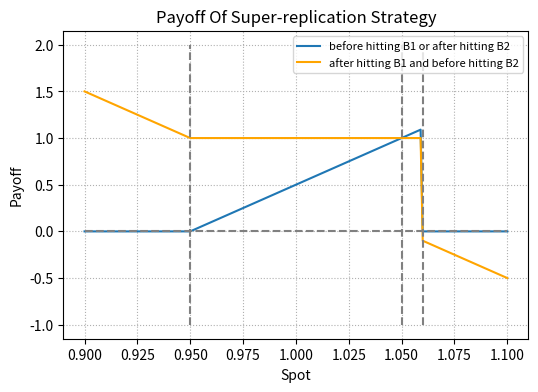
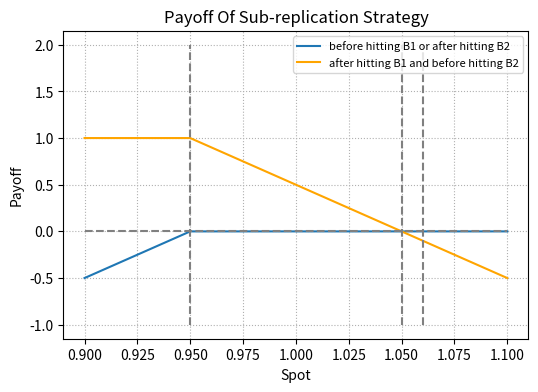

The script that saved these images, in order: (Note: this script raises an exception after producing the figures.)
# -*- coding: utf-8 -*-
"""Derivatives.ipynb

Automatically generated by Colaboratory.

Original file is located at
    https://colab.research.google.com/<link-removed>
"""

import numpy as np
import matplotlib.pyplot as plt
from scipy.stats import norm
import time

"""##Replication"""

def call_payoff(S, K):
  return np.maximum(S-K, 0)

def forward_payoff(S, K): #long position
  return S - K
  
def digital_payoff(S, B): 
  S_copy = S.copy()
  S_copy[S_copy<B] = 0
  S_copy[S_copy>=B] = 1
  return S_copy

def touch_payoff(S, B1, B2): # problem: need to plug in running max rather than current S_T
  S_copy = S.copy()
  S_copy[S_copy<B1] = 0
  S_copy[S_copy>B2] = 0
  S_copy[(S_copy>=B1)*(S_copy<=B2)] = 1
  return S_copy

def put_payoff(S, K):
  return np.maximum(K-S, 0)

B1 = 1.05
B2 = 1.06
K = 0.95
F = 1.04
S = np.arange(0.9, 1.1, 0.001)

#payoff: buy call(K)
def neverB1(S,B1,B2,K,F): 
    return call_payoff(S, K) * (1/(B1 - K))
    
#additional payoff: sell call(B2), sell digital call(B2)
def hitB2(S,B1,B2,K,F):
    return neverB1(S,B1,B2,K,F) - call_payoff(S, B2) * (1/(B1 - K)) - digital_payoff(S, B2)* (B2 - K)/(B1 - K)

#additional payoff: one-touch option, short forward,
def hitB1_neverB2(S,B1,B2,K,F):
    return hitB2(S,B1,B2,K,F) + np.ones(len(S)) * (B2 - B1)/(B1 - K) - forward_payoff(S, F) * (1/(B1 - K))

plt.figure()
plt.figure(figsize=(6, 4), dpi=80)
plt.grid(linestyle='dotted')

plt.plot(S, hitB2(S,B1,B2,K,F), label='before hitting B1 or after hitting B2')
plt.plot(S, hitB1_neverB2(S,B1,B2,K,F), color = 'orange', label='after hitting B1 and before hitting B2')
plt.vlines(x= K, ymin = -1.0, ymax= 2.0, color = 'grey', linestyle='dashed')
plt.vlines(x= B1, ymin = -1.0, ymax= 2.0, color = 'grey', linestyle='dashed')
plt.vlines(x= B2, ymin = -1.0, ymax= 2.0, color = 'grey', linestyle='dashed')
plt.hlines(y=0.0, xmin=0.9, xmax=1.1, color='grey', linestyle='dashed')

plt.title('Payoff Of Super-replication Strategy')
plt.xlabel('Spot')
plt.ylabel('Payoff')
plt.legend(loc="upper right", prop={'size':8})
plt.savefig("super-rep.eps",format = "eps")

## sub-replication

#payoff: sell put(K)
def neverB1_sub(S,B1,B2,K,F): 
    return -put_payoff(S, K) * (1/(B1 - K))
    
#no additional payoff
def hitB2_sub(S,B1,B2,K,F):
    return neverB1_sub(S,B1,B2,K,F)

#additional payoff: one-touch option, short forward
def hitB1_neverB2_sub(S,B1,B2,K,F):
    return hitB2_sub(S,B1,B2,K,F) + np.ones(len(S)) * (B2 - B1)/(B1 - K) - forward_payoff(S, F) * (1/(B1 - K))

plt.figure()
plt.figure(figsize=(6, 4), dpi=80)
plt.grid(linestyle='dotted')

plt.plot(S, hitB2_sub(S,B1,B2,K,F), label='before hitting B1 or after hitting B2')
plt.plot(S, hitB1_neverB2_sub(S,B1,B2,K,F), color = 'orange', label='after hitting B1 and before hitting B2')
plt.vlines(x= K, ymin = -1.0, ymax= 2.0, color = 'grey', linestyle='dashed')
plt.vlines(x= B1, ymin = -1.0, ymax= 2.0, color = 'grey', linestyle='dashed')
plt.vlines(x= B2, ymin = -1.0, ymax= 2.0, color = 'grey', linestyle='dashed')
plt.hlines(y=0.0, xmin=0.9, xmax=1.1, color='grey', linestyle='dashed')

plt.title('Payoff Of Sub-replication Strategy')
plt.xlabel('Spot')
plt.ylabel('Payoff')
plt.legend(loc="upper right", prop={'size':8})
plt.savefig("sub-rep.eps",format = "eps")

"""##Simulation"""

### https://www.codearmo.com/python-tutorial/heston-model-simulation-python 
### https://blog.quantinsti.com/heston-model/

###Heston Model
def heston(S0, T, r, q, k, theta, V0, rho, eta, M, N):
  h = T / N
  sqrth = np.sqrt(T / N)

  z_s = sqrth * np.random.normal(size = (N, M)) # generates a N x M matrix of (0, h) normals for Stock S
  z_v = rho * z_s + np.sqrt(1 - rho**2) * sqrth * np.random.normal(size = (N, M)) # generates a N x M matrix of (0, h) normals with corr rho for Volatility V

  S_mat = np.zeros((N+1,M))
  V_mat = np.zeros((N+1,M))
  S_mat[0,:] = np.ones(M) * S0 
  V_mat[0,:] = np.ones(M) * V0

  for n in range(N):
      V_mat[n+1, :] = np.abs(V_mat[n,:] + k*(eta - V_mat[n,:]) * h + theta * np.sqrt(V_mat[n,:]) * z_s[n, :])
      S_mat[n+1, :] = S_mat[n,:]* np.exp((r - q - 0.5*V_mat[n,:])*h + np.sqrt(V_mat[n,:])*z_v[n, :])
  return S_mat

def one_touch (S_mat, B, M, r, T):
  finals = np.array([1*(np.max(S_mat[:,i]) >= B) for i in range(M)]) # running max >= B

  return np.mean(finals) * np.exp(-r*T) # discount the price

def euro_sim (S_mat, K, M, r, T, option_type):
  if option_type == 'call':
    finals = np.array([np.maximum(S_mat[-1,i] - K, 0) for i in range(M)])
  elif option_type == 'put':
    finals = np.array([np.maximum(K - S_mat[-1,i], 0) for i in range(M)])
  else:
    print("Please enter a valid option type: 'call' or 'put'! ")
    return None

  return np.mean(finals) * np.exp(-r*T) # discount the price

def euro_bs(S, T, K, r, sigma, option_type):
  d1 = (np.log(S / K) + (r + (sigma ** 2) / 2) * T) / (sigma * np.sqrt(T))
  d2 = d1 - sigma*np.sqrt(T)

  dis_factor = np.exp(-r*T)

  if option_type == 'call':
    price = S*norm.cdf(d1) - K*dis_factor*norm.cdf(d2)

  elif option_type == 'put':
    price = K*dis_factor*norm.cdf(-d2) - S*norm.cdf(-d1)

  else:
    print("Please enter a valid option type: 'call' or 'put'! ")
    return None

  return price

def digital_bs (S, T, K, r, sigma, option_type): # payoff=1 if ITM
  x = (np.log(K/S) - (r-0.5*sigma**2)*T) / (sigma * np.sqrt(T))
  
  dis_factor = np.exp(-r*T)

  if option_type == 'call':
    price = dis_factor * norm.cdf(-x)

  elif option_type == 'put':
    price = dis_factor * norm.cdf(x)

  else:
    print("Please enter a valid option type: 'call' or 'put'! ")
    return None

  return price

def digital_sim(S_mat, K, M, r, T, option_type):# payoff=1 if ITM
    if option_type == 'call':
        finals = np.array([1 * (np.max(S_mat[-1,i]) > K) for i in range(M)])
    elif option_type == 'put':
        finals = np.array([1 * (np.max(S_mat[-1,i]) <= K) for i in range(M)])
    else:
        print("Please enter a valid option type: 'call' or 'put'!")
        return None
    return np.mean(finals) * np.exp(-r*T) # avg of 1 simuition * discount

# our original strategy
# initial value of strategy G(K, B1, B2) = (C(K) - C(B2)) * (1/(B1-K)) + O(B2) * (B2-B1)/(B1-K) - digital_call(B2) * (B2-B1)/(B1-K)

def upper(S,T,K,r,sigma,stock_path,B1,B2,M):
    call_K = euro_sim(stock_path, K, M, r, T, 'call')
    call_B2 = euro_sim(stock_path, B2, M, r, T, 'call')
    touch_B2 = one_touch(stock_path, B2, M, r, T)
    digital_call_B2 = digital_sim(stock_path, B2, M, r, T,'call')
    upper_bound = (call_K - call_B2) * (1/(B1-K)) + touch_B2 * (B2-B1)/(B1-K) - digital_call_B2 * (B2-B1)/(B1-K)
    return upper_bound

# initial value of strategy L(K, B1, B2) = -P(B) * (1/(B1-K)) + O(B2) * (B2-B1)/(B1-K)

def lower(S, T, K, r, sigma, stock_path, B1, B2, M):
    put_K = euro_sim(stock_path, K, M, r, T, 'put')
    touch_B2 = one_touch (stock_path, B2, M, r, T)
    lower_bound = - put_K * (1/(B1-K)) + touch_B2 * ((B2 - B1)/(B1 - K))
    return lower_bound

# alternative strategy
def upper_alter(S,T,K,r,sigma,stock_path,B1,B2,M):
    call_K = euro_sim(stock_path, K, M, r, T, 'call')
    call_B2 = euro_sim(stock_path, B2, M, r, T, 'call')
    touch_B2 = one_touch(stock_path, B2, M, r, T)
    digital_call_B2 = digital_sim(stock_path, B2, M, r, T,'call')
    upper_bound = (call_K - call_B2) * (1/(B1-K)) + touch_B2 * ((B2-B1)/(B1-K)-1) - digital_call_B2 * (B2-B1)/(B1-K)
    return upper_bound

def lower_alter(S, T, K, r, sigma, stock_path, B1, B2, M):
    put_K = euro_sim(stock_path, K, M, r, T, 'put')
    touch_B2 = one_touch (stock_path, B2, M, r, T)
    lower_bound = - put_K * (1/(B1-K)) + touch_B2 * ((B2 - B1)/(B1 - K) - 1)
    return lower_bound

# brown strategy
def upper_brown(S,T,K,r,sigma,stock_path,B1,M):
    call_K = euro_sim(stock_path, K, M, r, T, 'call')
    upper_bound = call_K * (1/(B1-K))
    return upper_bound

def lower_brown(S,T,K,r,sigma,stock_path,B1,M):
    call_B1 = euro_sim(stock_path, B1, M, r, T, 'call')
    put_K = euro_sim(stock_path, K, M, r, T, 'put')
    digital_call_B1 = digital_sim(stock_path, B1, M, r, T,'call')
    lower_bound = (call_B1 - put_K) * (1/(B1-K)) + digital_call_B1
    return lower_bound

# parameters
r, q, rho = 0, 0, 0
sig = 0.15
kappa = 3
eta = 0.2**2
theta = 0.4
B1= 1.05
B2= 1.06
K = 0.9
T = 0.25
M = 100000
N = 1000

# find the optimal K
S0 = np.arange(0.9, 1.05, 0.01)
K_upper = np.zeros(len(S0))
K_lower = np.zeros(len(S0))
K_upper_alter = np.zeros(len(S0))
K_lower_alter = np.zeros(len(S0))
K_upper_brown = np.zeros(len(S0))
K_lower_brown = np.zeros(len(S0))

j = 0
for S in S0:
  stock_path = heston(S, T, r, q, kappa, theta, sig**2, rho, eta, M, N)
  K_arr = np.arange(0,B1,0.01)
  upper_price = np.zeros(len(K_arr))
  lower_price = np.zeros(len(K_arr))
  upper_price_alter = np.zeros(len(K_arr))
  lower_price_alter = np.zeros(len(K_arr))
  upper_price_brown = np.zeros(len(K_arr))
  lower_price_brown = np.zeros(len(K_arr))
  i=0
  for k in K_arr:
    upper_price[i] = upper(S, T, k, r, sig, stock_path, B1, B2, M)
    lower_price[i] = lower(S, T, k, r, sig, stock_path, B1, B2, M)
    upper_price_alter[i] = upper_alter(S, T, k, r, sig, stock_path, B1, B2, M)
    lower_price_alter[i] = lower_alter(S, T, k, r, sig, stock_path, B1, B2, M)
    upper_price_brown[i] = upper_brown(S,T,k,r,sig,stock_path,B1,M)
    lower_price_brown[i] = lower_brown(S,T,k,r,sig,stock_path,B1,M)
    i += 1

  # second one touch option: K
  K_upper[j] = K_arr[np.argmin(upper_price)]
  K_lower[j] = K_arr[np.argmax(lower_price)]

  # brown: K
  K_upper_brown[j] = K_arr[np.argmin(upper_price_brown)]
  K_lower_brown[j] = K_arr[np.argmax(lower_price_brown)]

  # alternative: K
  K_upper_alter[j] = K_arr[np.argmin(upper_price_alter)]
  K_lower_alter[j] = K_arr[np.argmax(lower_price_alter)]
  j += 1

# K_upper_brown = np.array([1., 1., 1., 1., 1., 1., 0.99, 0.99, 0.99, 0.98, 0.98, 0.97, 0.95, 0.94, 0.91, 0.79])
# K_lower_brown = np.array([0.7, 0.71, 0.73, 0.75, 0.77, 0.78, 0.8, 0.82, 0.84, 0.86, 0.88, 0.91, 0.93, 0.95, 0.99, 1.03])

# Heston price for one touch option with barrier B1
# one_touch_price = array([0.06051, 0.07728, 0.09678, 0.12372, 0.15535, 0.19163, 0.23934, 0.29216, 0.35072, 0.42173, 0.4959 , 
#   0.58419, 0.67671, 0.7755 , 0.87845, 1.])

# Heston price for one touch option with barrier B2
S0 = np.arange(0.9, 1.05, 0.01)
one_touch_price = np.zeros(len(S0))
i = 0
for s in S0:
  stock_path = heston(s, T, r, q, kappa, theta, sig**2, rho, eta, M, N)
  one_touch_price[i] = one_touch(stock_path, B2, M, r, T)
  i += 1
print(one_touch_price)
# [0.04679, 0.05915, 0.08003, 0.10064, 0.12656, 0.15696, 0.19603, 0.24126, 0.29677,
#   0.35575, 0.42869, 0.50226, 0.58752, 0.68049, 0.77858, 0.88125]

# find price bound with the optimal K

S0 = np.arange(0.9, 1.05, 0.01)
one_touch_price = np.zeros(len(S0))
upper_bound = np.zeros(len(S0))
lower_bound = np.zeros(len(S0))
upper_bound_alter = np.zeros(len(S0))
lower_bound_alter = np.zeros(len(S0))
upper_bound_brown = np.zeros(len(S0))
lower_bound_brown = np.zeros(len(S0))

for i in range(len(S0)):
  stock_path = heston(S0[i], T, r, q, kappa, theta, sig**2, rho, eta, M, N)
  one_touch_price[i] = one_touch(stock_path, B1, M, r, T)
  upper_bound[i] = upper(S0[i], T, K_upper[i], r, sig, stock_path, B1, B2, M) #1.033
  lower_bound[i] = lower(S0[i], T, K_lower[i], r, sig, stock_path, B1, B2, M)
  upper_bound_alter[i] = upper_alter(S0[i], T, K_upper_alter[i], r, sig, stock_path, B1, B2, M) #1.033
  lower_bound_alter[i] = lower_alter(S0[i], T, K_lower_alter[i], r, sig, stock_path, B1, B2, M)
  upper_bound_brown[i] = upper_brown(S0[i], T, K_upper_brown[i], r, sig, stock_path, B1, M) 
  lower_bound_brown[i] = lower_brown(S0[i], T, K_lower_brown[i], r, sig, stock_path, B1, M)

# the output of the pricing bound
print(upper_bound_brown)
# [0.08230611 0.10594336 0.13124903 0.16855763 0.20872254 0.25553057
# 0.31198259 0.37427812 0.44633403 0.52919692 0.61065346 0.70159915
# 0.79004086 0.87011113 0.94425924 1.00111326]

print(lower_bound_brown)
# [0.03402353 0.04454948 0.05582379 0.07256008 0.09079458 0.11319944
# 0.14098461 0.17329993 0.21293166 0.26210255 0.317072   0.38377542
# 0.4640721  0.55422989 0.68251148 0.96214311]

# Pricing bounds of one-touch option with all strategies
plt.figure()
plt.figure(figsize=(10,8), dpi=80)
plt.grid(linestyle='dotted')
plt.plot(S0, one_touch_price, label = 'Heston price (B=1.05)')
plt.plot(S0, upper_bound, 'o-', label = 'Upper Bound', color = 'orange')
plt.plot(S0, -lower_bound, 'o-', label = 'Lower Bound', color = 'orangered')
plt.plot(S0, upper_bound_alter, '*-', label = 'Alternative Upper Bound', color = 'yellowgreen')
plt.plot(S0, -lower_bound_alter, '*-', label = 'Alternative Lower Bound', color = 'darkgreen')
plt.plot(S0, upper_bound_brown, label = 'Brown Upper Bound', color = 'mediumorchid', linestyle='dashed')
plt.plot(S0, lower_bound_brown, label = 'Brown Lower Bound', color = 'purple', linestyle = 'dashed')

plt.xlim([0.9, 1.04])
plt.xlabel("Spot Price")
plt.ylabel("Option Price")
plt.title("Pricing Bounds of One-touch Option (All Strategies)")
plt.legend(loc="upper left", prop={'size':12})
plt.savefig("bounds.eps",format = "eps")

# # Pricing bounds of one-touch option with optimal strategies
plt.figure()
plt.figure(figsize=(10,8), dpi=80)
plt.grid(linestyle='dotted')
plt.plot(S0, one_touch_price, label = 'Heston price (B=1.05)')
plt.plot(S0, upper_bound, '.-', label = 'Upper Bound', color = 'orange')
plt.plot(S0, -lower_bound_alter, '*-', label = 'Alternative Lower Bound', color = 'darkgreen')
plt.plot(S0, upper_bound_brown, label = 'Brown Upper Bound', color = 'mediumorchid', linestyle='dashed')
plt.plot(S0, lower_bound_brown, label = 'Brown Lower Bound', color = 'purple', linestyle = 'dashed')

plt.xlim([0.9, 1.04])
plt.xlabel("Spot Price")
plt.ylabel("Option Price")
plt.title("Pricing Bound of One-touch Option (Optimal Strategies)")
plt.legend(loc="upper left", prop={'size':12})
plt.savefig("bounds.eps",format = "eps")

import numpy as np
import matplotlib.pyplot as plt
from matplotlib.patches import Rectangle
from scipy.stats import norm
import time
from scipy.stats import linregress

# Define the boundary points 
b_u_5 = 0.611
b_l_5 = 0.317
b_u_6 = 0.535
b_l_6 = 0.264
h_5 = 0.496
h_6 = 0.429
plt.hlines(b_u_5, 0, 1, color = 'grey', linestyle='dashed')
plt.hlines(b_l_5, 0, 1, color = 'grey', linestyle='dashed')
plt.vlines(b_u_6, 0, 1, color = 'grey', linestyle='dashed')
plt.vlines(b_l_6,0, 1, color = 'grey', linestyle='dashed')
upper_line_x = [b_l_6,h_6,b_u_6]
upper_line_y = [h_5,b_u_5,b_u_5]
lower_line_x = [b_l_6,b_l_5,b_u_6]
lower_line_y = [b_l_5,b_l_5,b_u_6]
plt.plot(upper_line_x, upper_line_y)
plt.plot(lower_line_x, lower_line_y)

plt.xlabel("Price of One-touch Option with a Barrier Level 1.06")
plt.ylabel("Price of One-touch Option with a Barrier Level 1.05")
plt.title("Pricing Bounds on Two One-touch Options", fontsize = 13)

plt.ylim(0,1)
plt.xlim(0,1)

x = [b_l_6,b_l_5,b_u_6,b_u_6,h_6,b_l_6]
y = [b_l_5,b_l_5,b_u_6,b_u_5,b_u_5,h_5]

# Boundary points of the paper
# x_1 = [0.263,0.39,0.529,0.529,0.315,0.263] # on paper
# y_1 = [0.461,0.609,0.609,0.529,0.315,0.315] # on paper 

shade = Rectangle((0, 0), 1, 1, fc="orange", alpha=0.2)
plt.legend([shade], ["Range of No-arbitrage Price"])

plt.fill(x,y, facecolor="orange",alpha=0.2)
# plt.fill(x_1,y_1, facecolor="blue",alpha=0.2)